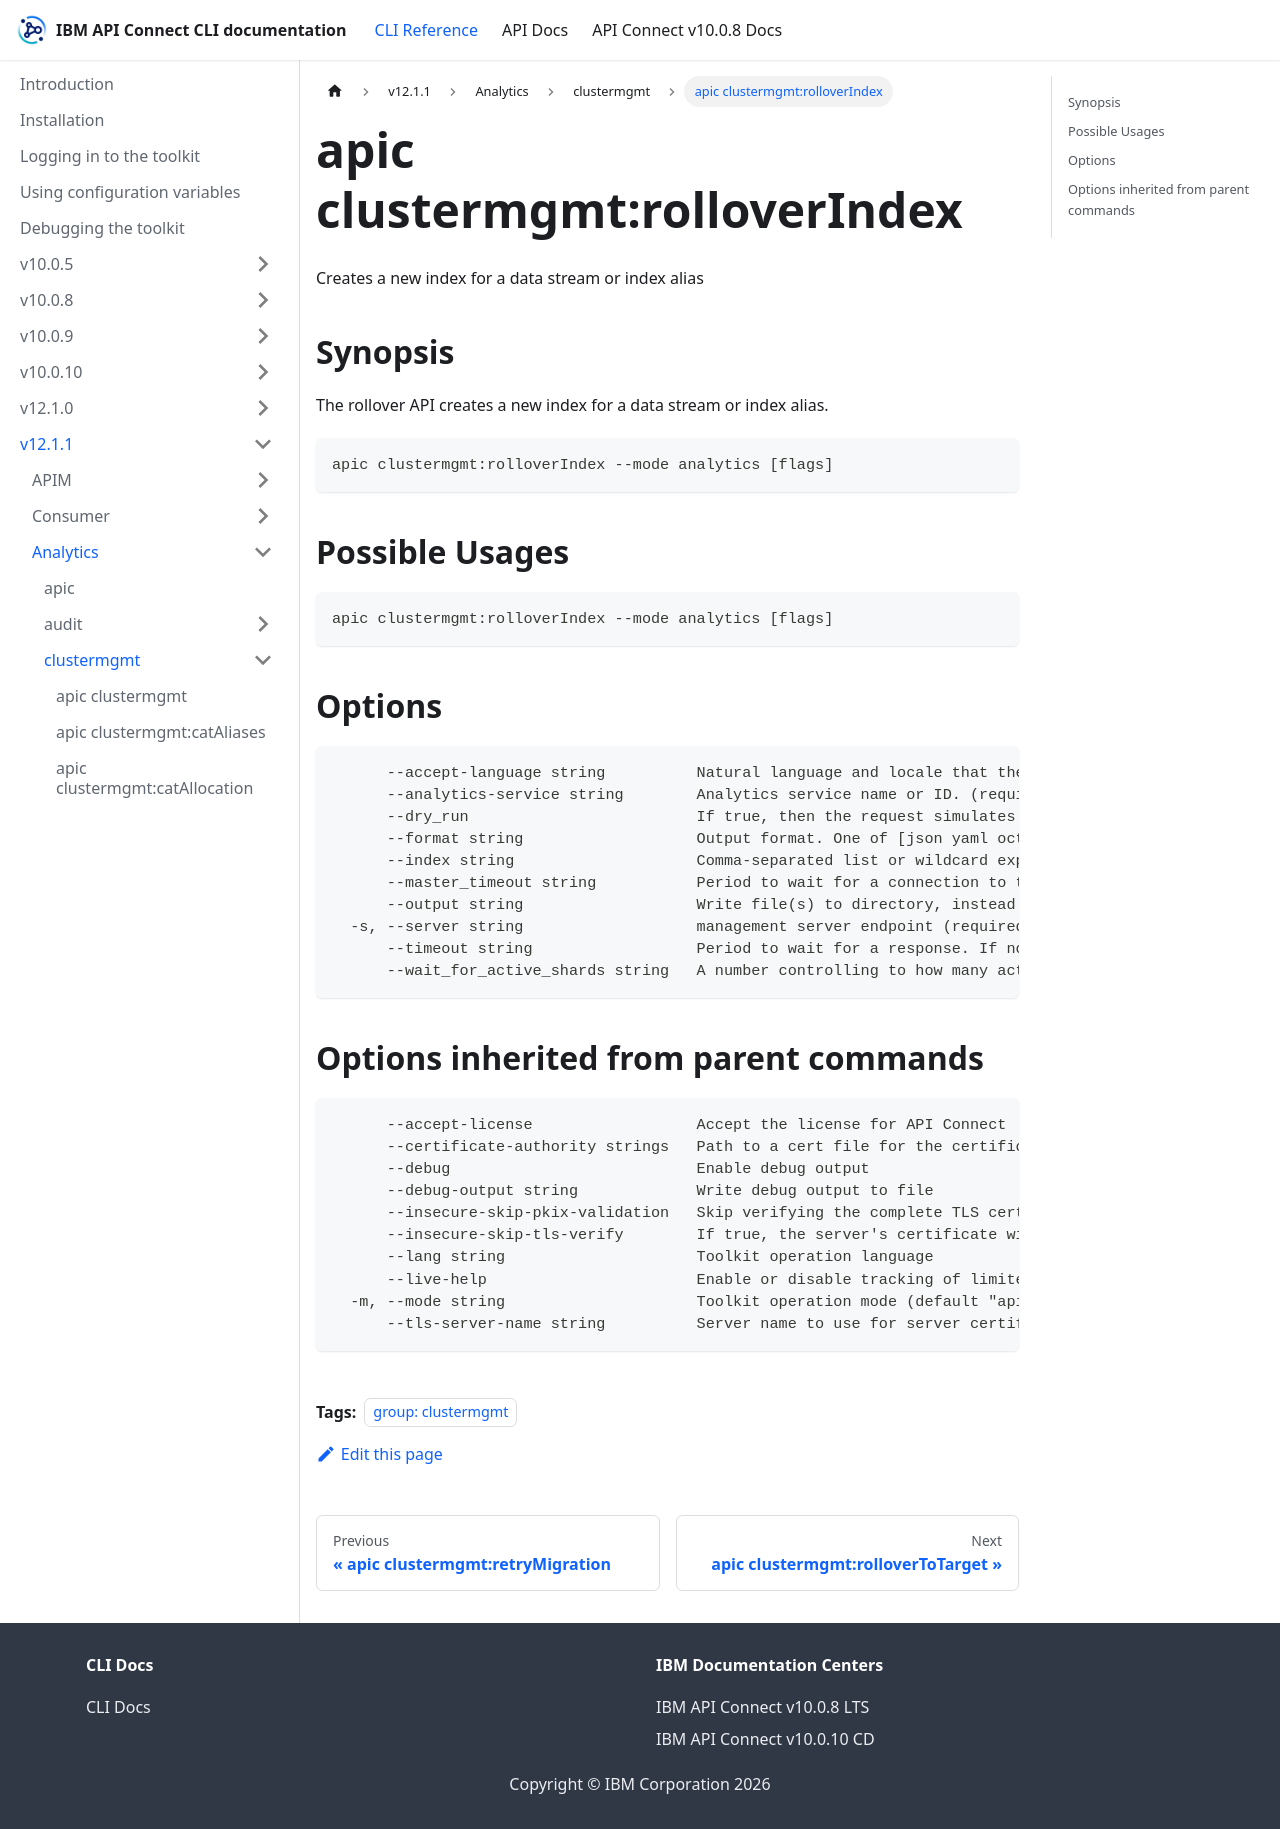

repository: ibm-apiconnect/clidocs · page: docs/v1211/analytics/clustermgmt/apic_clustermgmt_rolloverIndex.html · generator: docusaurus

---
tags:
- "group: clustermgmt"
---
# apic clustermgmt:rolloverIndex

Creates a new index for a data stream or index alias

## Synopsis

The rollover API creates a new index for a data stream or index alias.

```
apic clustermgmt:rolloverIndex --mode analytics [flags]
```

## Possible Usages

```
apic clustermgmt:rolloverIndex --mode analytics [flags]
```

## Options

```
      --accept-language string          Natural language and locale that the client prefers.
      --analytics-service string        Analytics service name or ID. (required)
      --dry_run                         If true, then the request simulates the operation only and returns the resulting state.
      --format string                   Output format. One of [json yaml octet-stream go-template=... go-template-file=...], defaults to yaml.
      --index string                    Comma-separated list or wildcard expression of index names used to limit the request. (required)
      --master_timeout string           Period to wait for a connection to the master node. If no response is received before the timeout expires, the request fails and returns an error.
      --output string                   Write file(s) to directory, instead of STDOUT (default "-")
  -s, --server string                   management server endpoint (required)
      --timeout string                  Period to wait for a response. If no response is received before the timeout expires, the request fails and returns an error.
      --wait_for_active_shards string   A number controlling to how many active shards to wait for, all to wait for all shards in the cluster to be active, or 0 to not wait. Defaults to 0.
```

## Options inherited from parent commands

```
      --accept-license                  Accept the license for API Connect
      --certificate-authority strings   Path to a cert file for the certificate authority
      --debug                           Enable debug output
      --debug-output string             Write debug output to file
      --insecure-skip-pkix-validation   Skip verifying the complete TLS certificate chain (insecure)
      --insecure-skip-tls-verify        If true, the server's certificate will not be checked for validity. This will make your HTTPS connections insecure
      --lang string                     Toolkit operation language
      --live-help                       Enable or disable tracking of limited usage information
  -m, --mode string                     Toolkit operation mode (default "apim")
      --tls-server-name string          Server name to use for server certificate validation. If it is not provided, the hostname used to contact the server is used
```
